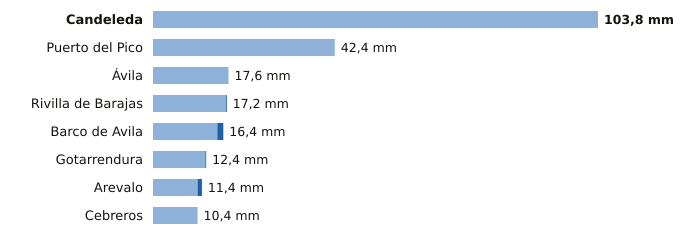

Values plotted in this chart, from the file beside it:
estacion, provincia, indicativo, mm_6_dias_anteriores, mm_hoy, mm_7_dias, horas_de_hoy
Candeleda, Ávila, 3422D, 103.8, 0.0, 103.8, 17
Puerto del Pico, Ávila, 3319D, 42.4, 0.0, 42.4, 17
Ávila, Ávila, 2444, 17.6, 0.0, 17.6, 18
Rivilla de Barajas, Ávila, 2512Y, 17.0, 0.2, 17.2, 17
Barco de Avila, Ávila, 2828Y, 15.0, 1.4, 16.4, 17
Gotarrendura, Ávila, 2453E, 12.2, 0.2, 12.4, 15
Arevalo, Ávila, 2456B, 10.4, 1.0, 11.4, 17
Cebreros, Ávila, 3337U, 10.4, 0.0, 10.4, 18
